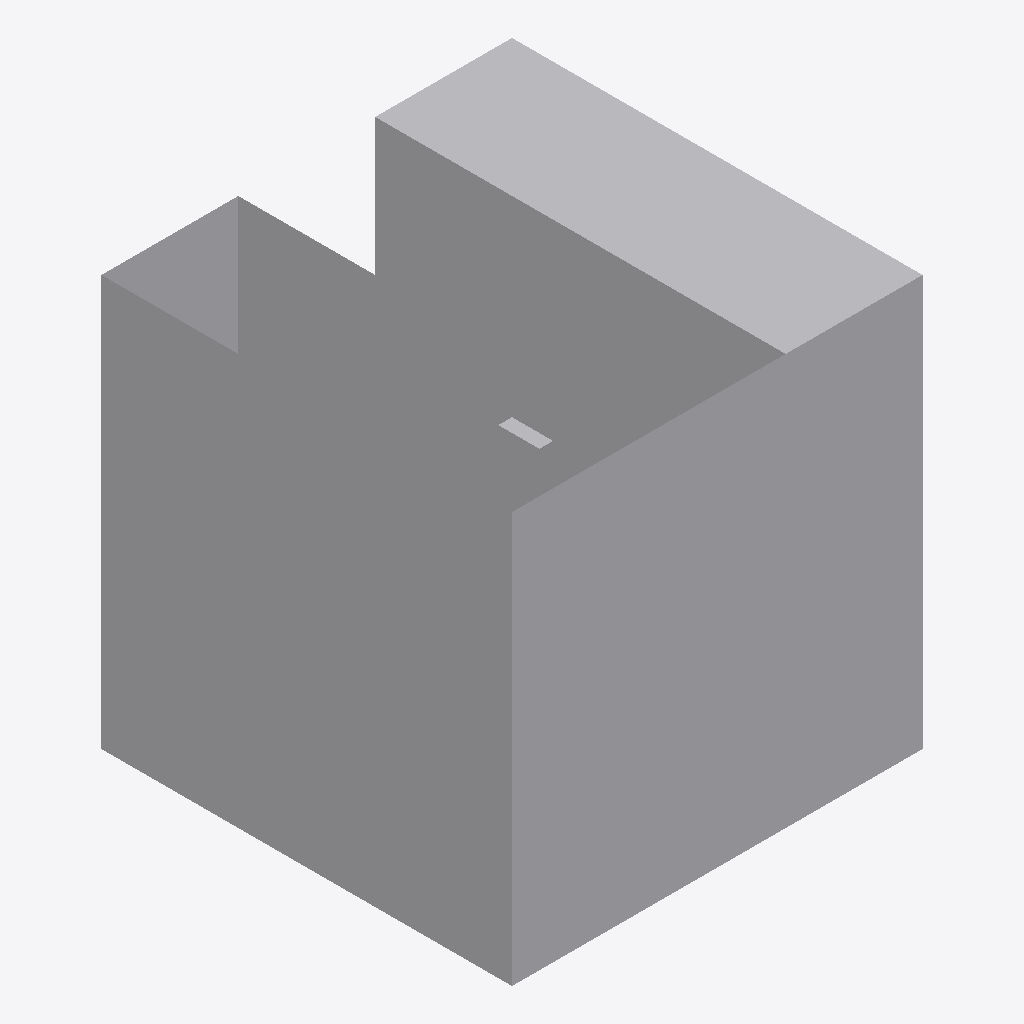
Isometric view of an IFC building model (IFC-SPF (STEP), schema IFC4, length unit metre), seen from the south-west, elements coloured by IFC class: 1 other element (light grey).
Extent 1.0 m × 1.0 m × 1.0 m (x, y, z). Elements (1): 1 IfcBuildingElementProxy.

HEADER;
FILE_DESCRIPTION(('ViewDefinition [CoordinationView]'),'2;1');
FILE_NAME('fail-tas001-PolygonalFaceSet_w_voids_concave_parallel_almost_crossing.ifc','2024-10-08T20:16:01',(''),(''),'IfcOpenShell-0.7.11-d51fa2c5f','IfcOpenShell-0.7.11-d51fa2c5f','');
FILE_SCHEMA(('IFC4'));
ENDSEC;
DATA;
#20=IFCPROJECT('3j$pPgGED8e8Zs3wXmDMs1',#5,'',$,$,$,$,(#11),#19);
#21=IFCSITE('3J4$YG1$TCQe6Zv05ZMe0f',$,'MySite','{ProxySite}',$,$,$,$,.ELEMENT.,$,$,$,'1234',$);
#26=IFCBUILDING('0QSsMCMx555hdxFm88Y9Wb',$,'MyBuilding','ProxyHolder',$,#25,$,$,$,$,$,$);
#45=IFCBUILDINGELEMENTPROXY('1_qt8rMC10zg6GybTyteUh',$,'Proxy',$,$,#44,#41,$,$);
ENDSEC;
